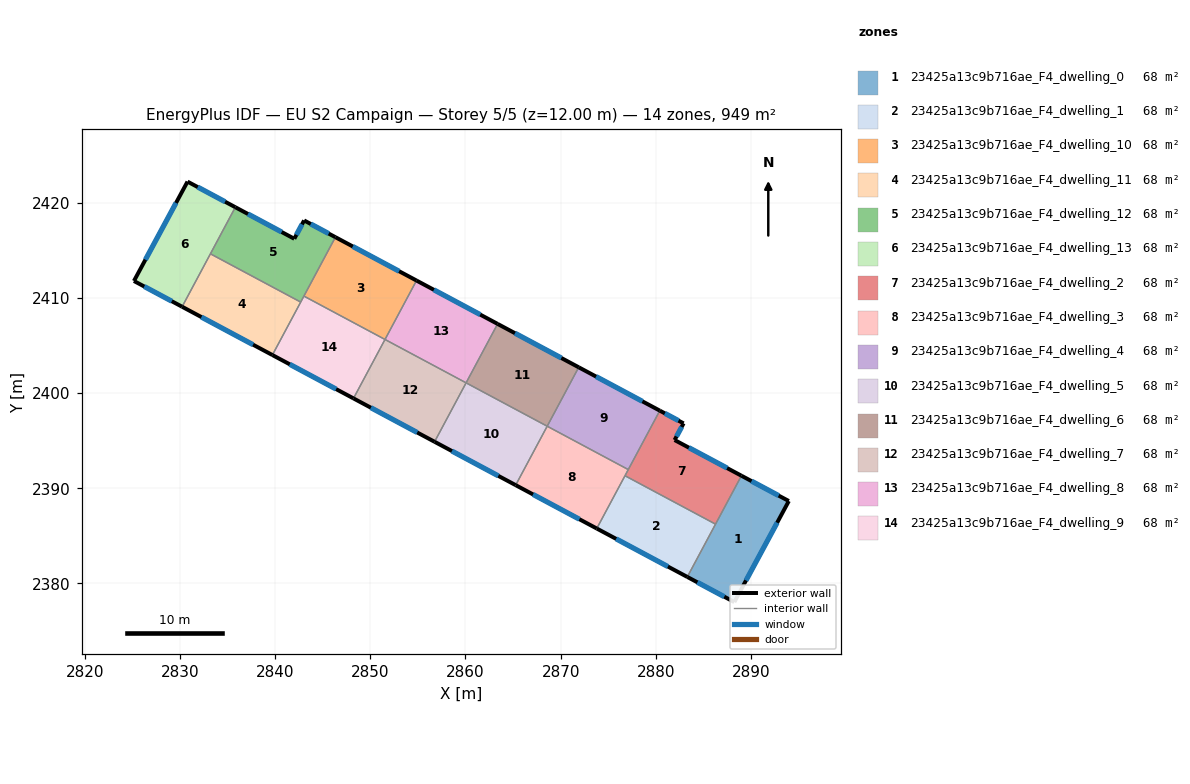
=== STOREY PLAN SPEC (per zone: floor XY polygon, exterior-wall plan segments, windows/doors) ===
zone 1: 23425a13c9b716ae_F4_dwelling_0  (67.8 m²)
  floor: (2893.97, 2388.66) (2888.24, 2378.04) (2883.30, 2380.69) (2888.99, 2391.32)
  exterior wall: (2893.97, 2388.66) – (2888.99, 2391.32)  [5.6 m]
    window: (2892.90, 2389.23) – (2890.05, 2390.75)  [5.5 m²]
  exterior wall: (2888.24, 2378.04) – (2893.97, 2388.66)  [12.1 m]
    window: (2889.47, 2380.32) – (2892.74, 2386.39)  [11.8 m²]
  exterior wall: (2883.30, 2380.69) – (2888.24, 2378.04)  [5.6 m]
    window: (2884.36, 2380.12) – (2887.18, 2378.61)  [5.5 m²]
  interior walls: 2
zone 2: 23425a13c9b716ae_F4_dwelling_1  (67.8 m²)
  floor: (2886.27, 2386.23) (2883.30, 2380.69) (2873.79, 2385.77) (2876.76, 2391.32)
  exterior wall: (2873.79, 2385.77) – (2883.30, 2380.69)  [10.8 m]
    window: (2875.83, 2384.68) – (2881.26, 2381.78)  [10.6 m²]
  interior walls: 3
zone 3: 23425a13c9b716ae_F4_dwelling_10  (67.8 m²)
  floor: (2854.86, 2411.82) (2851.54, 2405.63) (2843.03, 2410.19) (2846.34, 2416.38)
  exterior wall: (2854.86, 2411.82) – (2846.34, 2416.38)  [9.7 m]
    window: (2853.03, 2412.80) – (2848.16, 2415.40)  [9.5 m²]
  interior walls: 3
zone 4: 23425a13c9b716ae_F4_dwelling_11  (67.8 m²)
  floor: (2842.69, 2409.56) (2839.72, 2404.00) (2830.23, 2409.07) (2833.21, 2414.63)
  exterior wall: (2830.23, 2409.07) – (2839.72, 2404.00)  [10.8 m]
    window: (2832.26, 2407.98) – (2837.68, 2405.08)  [10.5 m²]
  interior walls: 3
zone 5: 23425a13c9b716ae_F4_dwelling_12  (67.8 m²)
  floor: (2846.34, 2416.38) (2842.69, 2409.56) (2833.21, 2414.63) (2835.83, 2419.53) (2842.02, 2416.21) (2843.05, 2418.14)
  exterior wall: (2842.02, 2416.21) – (2835.83, 2419.53)  [7.0 m]
    window: (2840.69, 2416.92) – (2837.15, 2418.82)  [6.9 m²]
  exterior wall: (2843.05, 2418.14) – (2842.02, 2416.21)  [2.2 m]
    window: (2842.83, 2417.72) – (2842.24, 2416.62)  [2.1 m²]
  exterior wall: (2846.34, 2416.38) – (2843.05, 2418.14)  [3.7 m]
    window: (2845.63, 2416.75) – (2843.75, 2417.76)  [3.7 m²]
  interior walls: 4
zone 6: 23425a13c9b716ae_F4_dwelling_13  (67.8 m²)
  floor: (2835.83, 2419.53) (2830.23, 2409.07) (2825.17, 2411.78) (2830.80, 2422.21)
  exterior wall: (2830.80, 2422.21) – (2825.17, 2411.78)  [11.9 m]
    window: (2829.59, 2419.98) – (2826.38, 2414.01)  [11.6 m²]
  exterior wall: (2835.83, 2419.53) – (2830.80, 2422.21)  [5.7 m]
    window: (2834.75, 2420.10) – (2831.88, 2421.64)  [5.6 m²]
  exterior wall: (2825.17, 2411.78) – (2830.23, 2409.07)  [5.7 m]
    window: (2826.26, 2411.20) – (2829.15, 2409.65)  [5.6 m²]
  interior walls: 2
zone 7: 23425a13c9b716ae_F4_dwelling_2  (67.8 m²)
  floor: (2882.91, 2396.82) (2881.97, 2395.07) (2888.99, 2391.32) (2886.27, 2386.23) (2876.76, 2391.32) (2880.41, 2398.16)
  exterior wall: (2882.91, 2396.82) – (2880.41, 2398.16)  [2.8 m]
    window: (2882.38, 2397.11) – (2880.95, 2397.87)  [2.8 m²]
  exterior wall: (2881.97, 2395.07) – (2882.91, 2396.82)  [2.0 m]
    window: (2882.17, 2395.44) – (2882.71, 2396.44)  [1.9 m²]
  exterior wall: (2888.99, 2391.32) – (2881.97, 2395.07)  [8.0 m]
    window: (2887.48, 2392.12) – (2883.47, 2394.27)  [7.8 m²]
  interior walls: 4
zone 8: 23425a13c9b716ae_F4_dwelling_3  (67.8 m²)
  floor: (2877.10, 2391.96) (2873.79, 2385.77) (2865.27, 2390.33) (2868.58, 2396.52)
  exterior wall: (2865.27, 2390.33) – (2873.79, 2385.77)  [9.7 m]
    window: (2867.10, 2389.35) – (2871.97, 2386.75)  [9.5 m²]
  interior walls: 4
zone 9: 23425a13c9b716ae_F4_dwelling_4  (67.8 m²)
  floor: (2880.41, 2398.16) (2877.10, 2391.96) (2868.58, 2396.52) (2871.89, 2402.71)
  exterior wall: (2880.41, 2398.16) – (2871.89, 2402.71)  [9.7 m]
    window: (2878.59, 2399.13) – (2873.72, 2401.74)  [9.5 m²]
  interior walls: 3
zone 10: 23425a13c9b716ae_F4_dwelling_5  (67.8 m²)
  floor: (2868.58, 2396.52) (2865.27, 2390.33) (2856.75, 2394.89) (2860.06, 2401.08)
  exterior wall: (2856.75, 2394.89) – (2865.27, 2390.33)  [9.7 m]
    window: (2858.58, 2393.91) – (2863.45, 2391.31)  [9.5 m²]
  interior walls: 3
zone 11: 23425a13c9b716ae_F4_dwelling_6  (67.8 m²)
  floor: (2871.89, 2402.71) (2868.58, 2396.52) (2860.06, 2401.08) (2863.38, 2407.27)
  exterior wall: (2871.89, 2402.71) – (2863.38, 2407.27)  [9.7 m]
    window: (2870.07, 2403.69) – (2865.20, 2406.29)  [9.5 m²]
  interior walls: 3
zone 12: 23425a13c9b716ae_F4_dwelling_7  (67.8 m²)
  floor: (2860.06, 2401.08) (2856.75, 2394.89) (2848.23, 2399.44) (2851.54, 2405.63)
  exterior wall: (2848.23, 2399.44) – (2856.75, 2394.89)  [9.7 m]
    window: (2850.06, 2398.47) – (2854.93, 2395.86)  [9.5 m²]
  interior walls: 3
zone 13: 23425a13c9b716ae_F4_dwelling_8  (67.8 m²)
  floor: (2863.38, 2407.27) (2860.06, 2401.08) (2851.54, 2405.63) (2854.86, 2411.82)
  exterior wall: (2863.38, 2407.27) – (2854.86, 2411.82)  [9.7 m]
    window: (2861.55, 2408.24) – (2856.68, 2410.85)  [9.5 m²]
  interior walls: 3
zone 14: 23425a13c9b716ae_F4_dwelling_9  (67.8 m²)
  floor: (2851.54, 2405.63) (2848.23, 2399.44) (2839.72, 2404.00) (2843.03, 2410.19)
  exterior wall: (2839.72, 2404.00) – (2848.23, 2399.44)  [9.7 m]
    window: (2841.54, 2403.02) – (2846.41, 2400.42)  [9.5 m²]
  interior walls: 4

=== DERIVED (storey summary) ===
Building: EU S2 Campaign
Storey: 5 of 5  (floor level z = 12.00 m)
Storey gross floor area: 949.5 m²
Zones on this storey: 14
  - 23425a13c9b716ae_F4_dwelling_0: floor 67.8 m²; exterior wall 23.3 m (69.9 m²); 3 window(s) 22.8 m²; WWR 32.7%
  - 23425a13c9b716ae_F4_dwelling_1: floor 67.8 m²; exterior wall 10.8 m (32.4 m²); 1 window(s) 10.6 m²; WWR 32.7%
  - 23425a13c9b716ae_F4_dwelling_10: floor 67.8 m²; exterior wall 9.7 m (29.0 m²); 1 window(s) 9.5 m²; WWR 32.7%
  - 23425a13c9b716ae_F4_dwelling_11: floor 67.8 m²; exterior wall 10.8 m (32.3 m²); 1 window(s) 10.5 m²; WWR 32.7%
  - 23425a13c9b716ae_F4_dwelling_12: floor 67.8 m²; exterior wall 12.9 m (38.8 m²); 3 window(s) 12.7 m²; WWR 32.7%
  - 23425a13c9b716ae_F4_dwelling_13: floor 67.8 m²; exterior wall 23.3 m (69.9 m²); 3 window(s) 22.8 m²; WWR 32.7%
  - 23425a13c9b716ae_F4_dwelling_2: floor 67.8 m²; exterior wall 12.8 m (38.3 m²); 3 window(s) 12.5 m²; WWR 32.7%
  - 23425a13c9b716ae_F4_dwelling_3: floor 67.8 m²; exterior wall 9.7 m (29.0 m²); 1 window(s) 9.5 m²; WWR 32.7%
  - 23425a13c9b716ae_F4_dwelling_4: floor 67.8 m²; exterior wall 9.7 m (29.0 m²); 1 window(s) 9.5 m²; WWR 32.7%
  - 23425a13c9b716ae_F4_dwelling_5: floor 67.8 m²; exterior wall 9.7 m (29.0 m²); 1 window(s) 9.5 m²; WWR 32.7%
  - 23425a13c9b716ae_F4_dwelling_6: floor 67.8 m²; exterior wall 9.7 m (29.0 m²); 1 window(s) 9.5 m²; WWR 32.7%
  - 23425a13c9b716ae_F4_dwelling_7: floor 67.8 m²; exterior wall 9.7 m (29.0 m²); 1 window(s) 9.5 m²; WWR 32.7%
  - 23425a13c9b716ae_F4_dwelling_8: floor 67.8 m²; exterior wall 9.7 m (29.0 m²); 1 window(s) 9.5 m²; WWR 32.7%
  - 23425a13c9b716ae_F4_dwelling_9: floor 67.8 m²; exterior wall 9.7 m (29.0 m²); 1 window(s) 9.5 m²; WWR 32.7%
Zone adjacency (shared interzone walls):
  - 23425a13c9b716ae_F4_dwelling_0 ↔ 23425a13c9b716ae_F4_dwelling_1
  - 23425a13c9b716ae_F4_dwelling_0 ↔ 23425a13c9b716ae_F4_dwelling_2
  - 23425a13c9b716ae_F4_dwelling_1 ↔ 23425a13c9b716ae_F4_dwelling_2
  - 23425a13c9b716ae_F4_dwelling_1 ↔ 23425a13c9b716ae_F4_dwelling_3
  - 23425a13c9b716ae_F4_dwelling_10 ↔ 23425a13c9b716ae_F4_dwelling_12
  - 23425a13c9b716ae_F4_dwelling_10 ↔ 23425a13c9b716ae_F4_dwelling_8
  - 23425a13c9b716ae_F4_dwelling_10 ↔ 23425a13c9b716ae_F4_dwelling_9
  - 23425a13c9b716ae_F4_dwelling_11 ↔ 23425a13c9b716ae_F4_dwelling_12
  - 23425a13c9b716ae_F4_dwelling_11 ↔ 23425a13c9b716ae_F4_dwelling_13
  - 23425a13c9b716ae_F4_dwelling_11 ↔ 23425a13c9b716ae_F4_dwelling_9
  - 23425a13c9b716ae_F4_dwelling_12 ↔ 23425a13c9b716ae_F4_dwelling_13
  - 23425a13c9b716ae_F4_dwelling_12 ↔ 23425a13c9b716ae_F4_dwelling_9
  - 23425a13c9b716ae_F4_dwelling_2 ↔ 23425a13c9b716ae_F4_dwelling_3
  - 23425a13c9b716ae_F4_dwelling_2 ↔ 23425a13c9b716ae_F4_dwelling_4
  - 23425a13c9b716ae_F4_dwelling_3 ↔ 23425a13c9b716ae_F4_dwelling_4
  - 23425a13c9b716ae_F4_dwelling_3 ↔ 23425a13c9b716ae_F4_dwelling_5
  - 23425a13c9b716ae_F4_dwelling_4 ↔ 23425a13c9b716ae_F4_dwelling_6
  - 23425a13c9b716ae_F4_dwelling_5 ↔ 23425a13c9b716ae_F4_dwelling_6
  - 23425a13c9b716ae_F4_dwelling_5 ↔ 23425a13c9b716ae_F4_dwelling_7
  - 23425a13c9b716ae_F4_dwelling_6 ↔ 23425a13c9b716ae_F4_dwelling_8
  - 23425a13c9b716ae_F4_dwelling_7 ↔ 23425a13c9b716ae_F4_dwelling_8
  - 23425a13c9b716ae_F4_dwelling_7 ↔ 23425a13c9b716ae_F4_dwelling_9